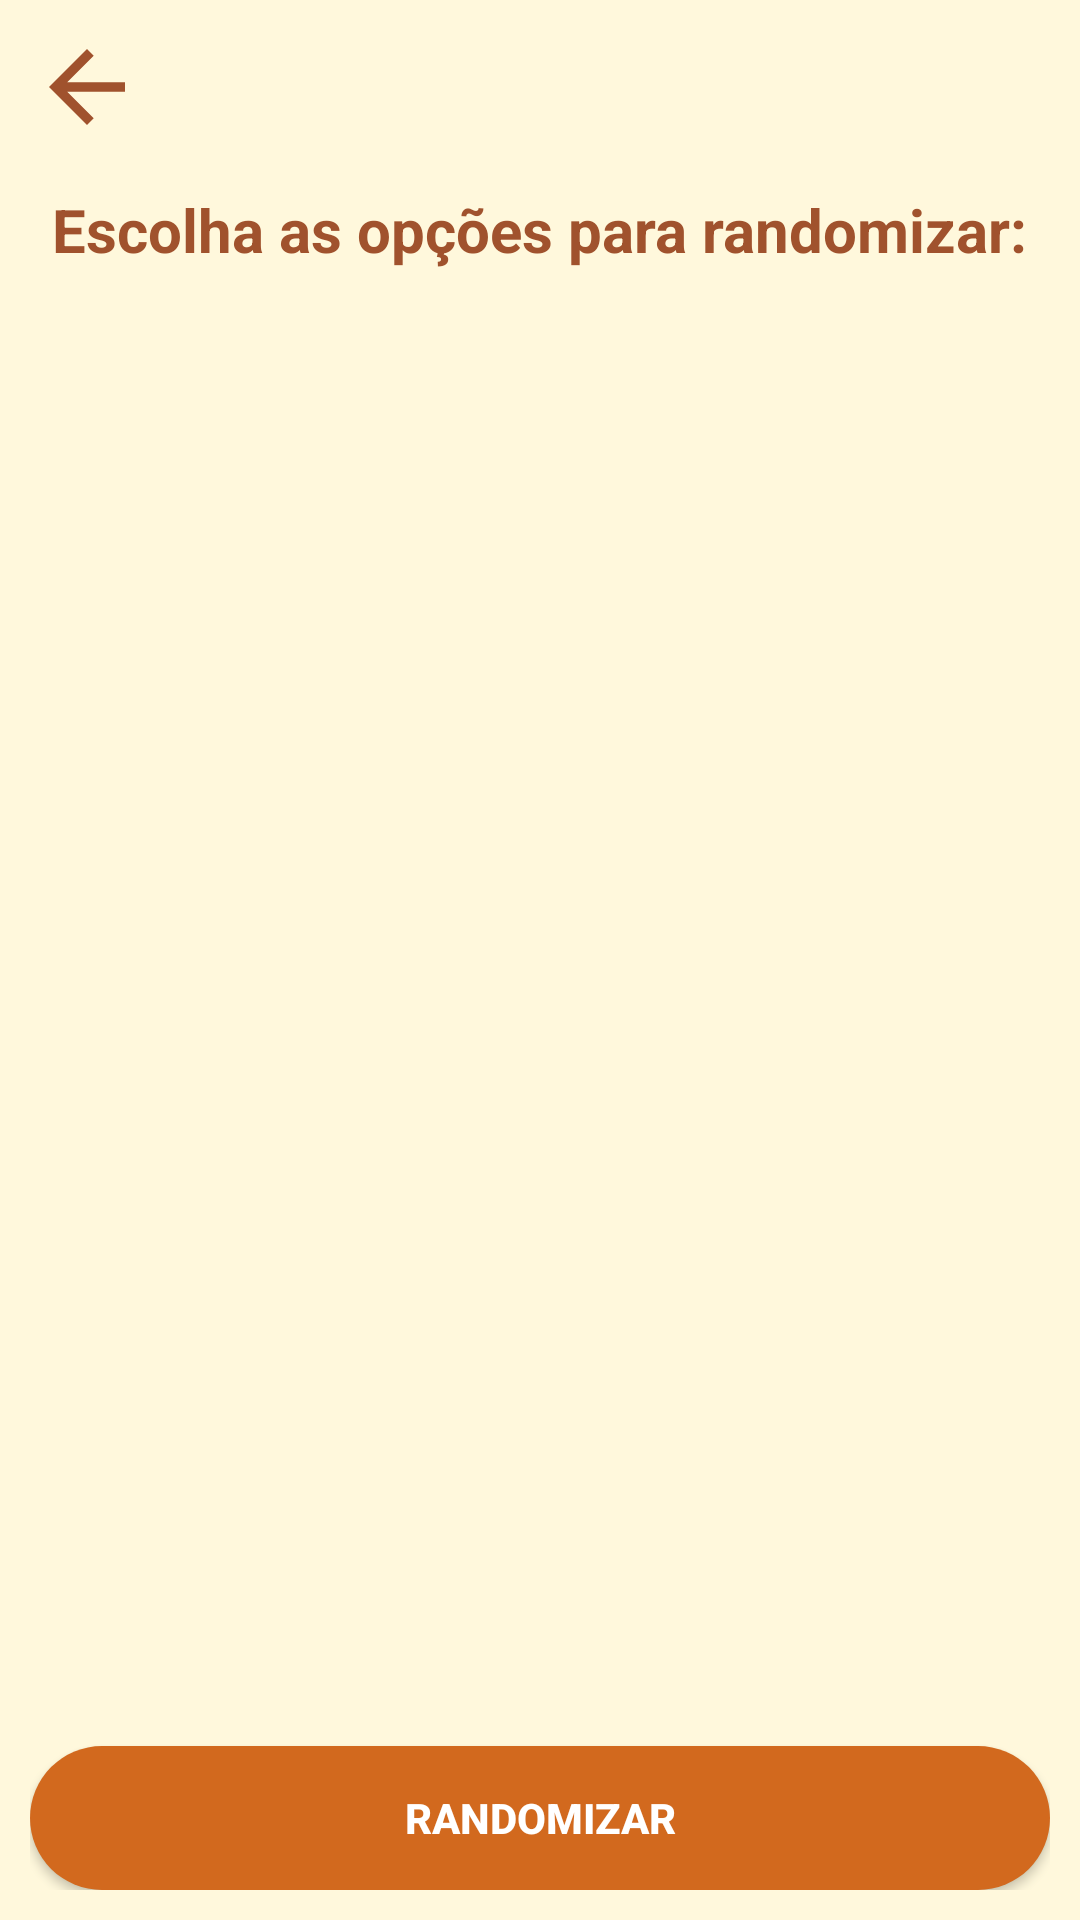

Here is an Android app screen rendered from its layout file. Give the layout XML and the strings, colors and styles it references.
<!-- AndroidManifest.xml: application theme Theme.DateNights -->
<!-- res/layout/fragment_select_options.xml -->
<?xml version="1.0" encoding="utf-8"?>
<androidx.constraintlayout.widget.ConstraintLayout
    xmlns:android="http://schemas.android.com/apk/res/android"
    xmlns:app="http://schemas.android.com/apk/res-auto"
    xmlns:tools="http://schemas.android.com/tools"
    android:layout_width="match_parent"
    android:layout_height="match_parent"
    android:padding="10dp"
    tools:context=".ui.home.SelectOptionsFragment">

    <ImageView
        android:id="@+id/back_icon"
        android:layout_width="wrap_content"
        android:layout_height="wrap_content"
        android:src="@drawable/ic_arrow_back"
        android:contentDescription="Voltar"
        app:layout_constraintTop_toTopOf="parent"
        app:layout_constraintStart_toStartOf="parent"
         />

    <TextView
        android:id="@+id/tv_select_options"
        android:layout_width="wrap_content"
        android:layout_height="wrap_content"
        android:layout_marginTop="15dp"
        android:text="Escolha as opções para randomizar:"
        android:textColor="@color/primaryColorDark"
        android:textSize="20sp"
        android:textStyle="bold"
        app:layout_constraintEnd_toEndOf="parent"
        app:layout_constraintStart_toStartOf="parent"
        app:layout_constraintTop_toBottomOf="@id/back_icon" />

    <ScrollView
        android:id="@+id/scroll_view"
        android:layout_width="0dp"
        android:layout_height="0dp"
        android:fillViewport="true"
        android:layout_marginTop="15dp"
        android:layout_marginBottom="15dp"
        app:layout_constraintTop_toBottomOf="@id/tv_select_options"
        app:layout_constraintStart_toStartOf="parent"
        app:layout_constraintEnd_toEndOf="parent"
        app:layout_constraintBottom_toTopOf="@id/btn_randomize" >

        <LinearLayout
            android:id="@+id/dynamic_options_container"
            android:layout_width="match_parent"
            android:layout_height="wrap_content"
            android:orientation="vertical"/>
    </ScrollView>

    <ImageView
        android:id="@+id/dice_image"
        android:layout_width="100dp"
        android:layout_height="100dp"
        android:src="@drawable/date_nights_logo"
        android:visibility="gone"
        app:layout_constraintBottom_toTopOf="@id/btn_randomize"
        app:layout_constraintStart_toStartOf="parent"
        app:layout_constraintEnd_toEndOf="parent"
        android:layout_marginBottom="5dp"/>

    <Button
        android:id="@+id/btn_randomize"
        android:layout_width="match_parent"
        android:layout_height="wrap_content"
        android:text="Randomizar"
        android:background="@drawable/rounded_button"
        android:textColor="@android:color/white"
        android:textStyle="bold"
        android:layout_marginTop="10dp"
        android:padding="12dp"
        app:layout_constraintStart_toStartOf="parent"
        app:layout_constraintEnd_toEndOf="parent"
        app:layout_constraintBottom_toBottomOf="parent" />

</androidx.constraintlayout.widget.ConstraintLayout>
<!-- resources referenced by this layout -->
<resources>
  <color name="primaryColorDark">#A0522D</color>
  <!-- drawable date_nights_logo: vector/xml drawable (drawable, 5264 chars, omitted) -->
  <!-- drawable ic_arrow_back (drawable) -->
  <vector xmlns:android="http://schemas.android.com/apk/res/android"
      android:width="38dp"
      android:height="38dp"
      android:viewportWidth="48"
      android:viewportHeight="48">
    <path
        android:fillColor="#A0522D"
        android:pathData="M40,22h-24.34l11.17,-11.17 -2.83,-2.83 -16,16 16,16 2.83,-2.83 -11.17,-11.17h24.34v-4z"/>
  </vector>
  <!-- drawable rounded_button (drawable) -->
  <?xml version="1.0" encoding="utf-8"?>
  <shape xmlns:android="http://schemas.android.com/apk/res/android">
      <solid android:color="?attr/colorPrimary"/> 
      <corners android:radius="24dp"/> 
      <padding
          android:left="16dp"
          android:top="10dp"
          android:right="16dp"
          android:bottom="10dp"/>
  </shape>
  <style name="Theme.DateNights" parent="Theme.MaterialComponents.DayNight.DarkActionBar">
          
          <item name="colorPrimary">@color/primaryColor</item>
          <item name="colorPrimaryDark">@color/primaryColorDark</item>
          <item name="colorAccent">@color/accentColor</item>
          <item name="android:windowBackground">@color/backgroundColor</item>
          <item name="android:textColorPrimary">@color/black</item>
          
          <item name="colorOnPrimary">@color/textColorPrimary</item>
          <item name="android:statusBarColor">@color/primaryColorDark</item>
          <item name="android:navigationBarColor">@color/primaryColor</item>
      </style>
  <color name="primaryColor">#D2691E</color>
  <color name="accentColor">#F5DEB3</color>
  <color name="backgroundColor">#FFF8DC</color>
  <color name="black">#FF000000</color>
  <color name="textColorPrimary">#FFFFFF</color>
</resources>
